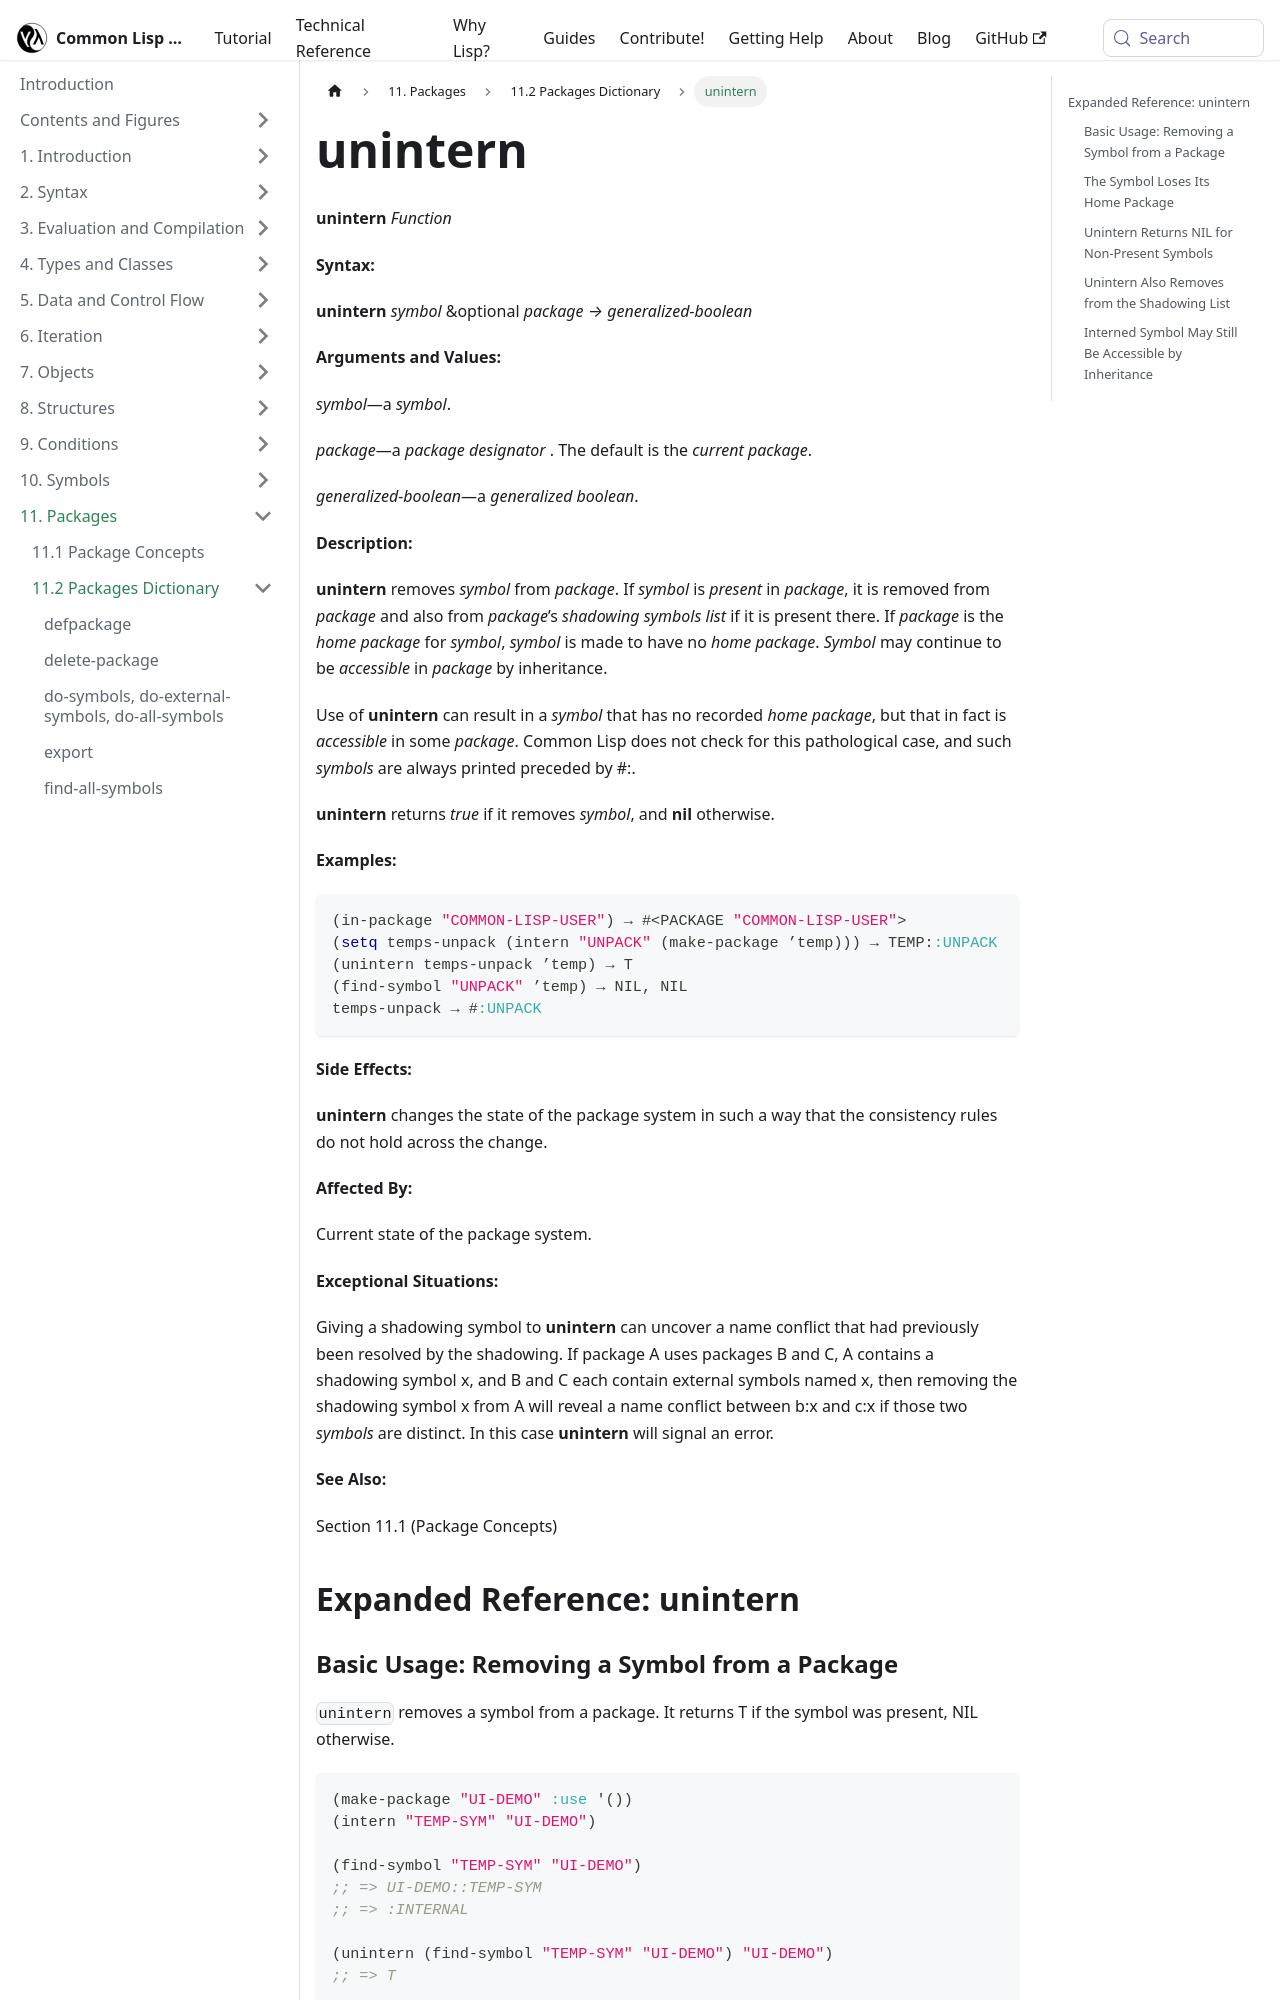

repository: lisp-docs/cl-language-reference · page: chap-11/bb-c-dictionary/unintern_function.html · generator: docusaurus

---
title: "unintern"
---

# unintern

import UninternFunction from './_unintern_function.md';

<UninternFunction />

## Expanded Reference: unintern

### Basic Usage: Removing a Symbol from a Package

`unintern` removes a symbol from a package. It returns T if the symbol was present, NIL otherwise.

```lisp
(make-package "UI-DEMO" :use '())
(intern "TEMP-SYM" "UI-DEMO")

(find-symbol "TEMP-SYM" "UI-DEMO")
;; => UI-DEMO::TEMP-SYM
;; => :INTERNAL

(unintern (find-symbol "TEMP-SYM" "UI-DEMO") "UI-DEMO")
;; => T

(find-symbol "TEMP-SYM" "UI-DEMO")
;; => NIL
;; => NIL
```

### The Symbol Loses Its Home Package

If the package was the symbol's home package, the symbol becomes uninterned (printed with #:).

```lisp
(make-package "HOME-DEMO" :use '())
(let ((sym (intern "HOMELESS" "HOME-DEMO")))
  (symbol-package sym)
  ;; ==> #<PACKAGE "HOME-DEMO">
  (unintern sym "HOME-DEMO")
  (symbol-package sym))
=> NIL
```
